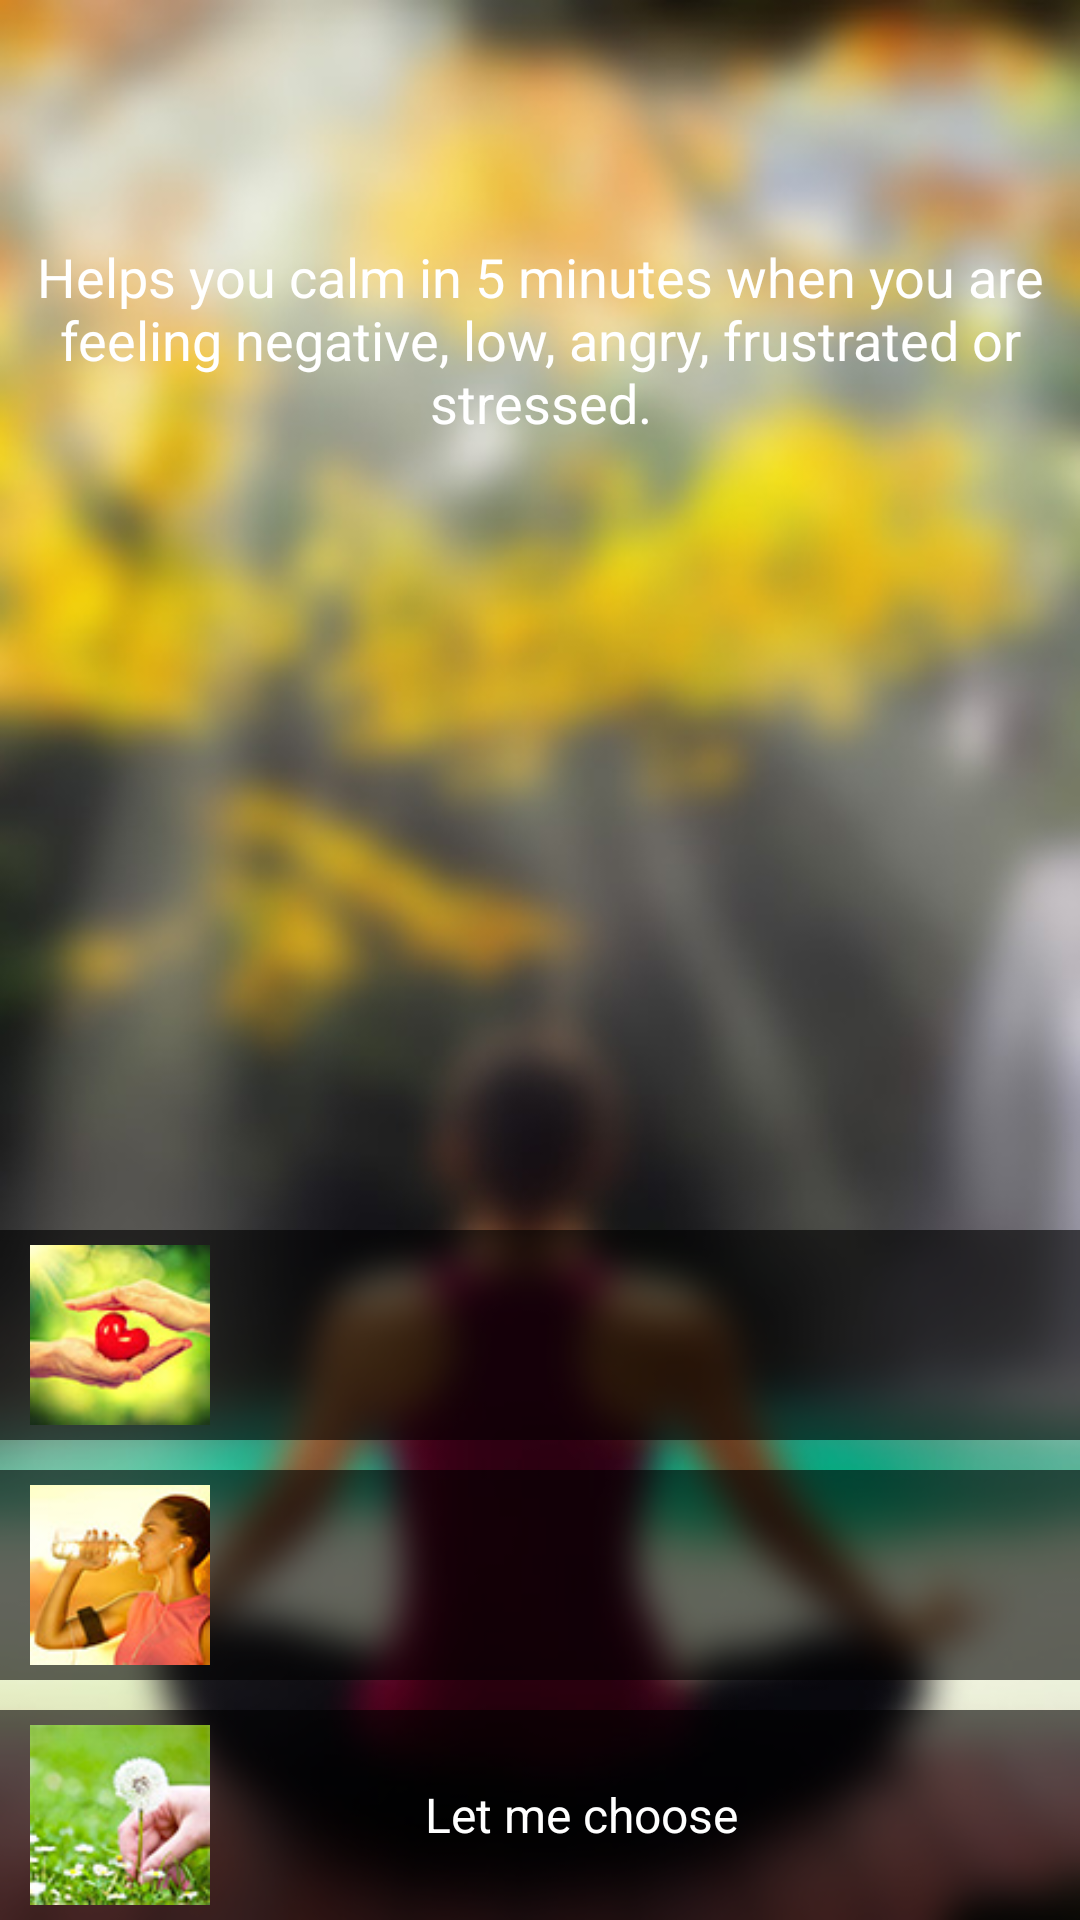

Android layout source for this screen:
<!-- AndroidManifest.xml: application theme AppTheme -->
<!-- res/layout/new_instant_stress_relief.xml -->
<?xml version="1.0" encoding="utf-8"?>
<RelativeLayout
    xmlns:android="http://schemas.android.com/apk/res/android"
    android:orientation="vertical" android:layout_width="match_parent"
    android:layout_height="match_parent"
    android:background="@drawable/instant_relief_background">
    <LinearLayout
        android:id="@+id/title_header"
        android:layout_width="match_parent"
        android:layout_height="wrap_content"
        android:layout_gravity="center"
        android:orientation="vertical"
        android:layout_margin="10dp">

        <TextView
            android:layout_width="match_parent"
            android:layout_height="match_parent"
            android:layout_marginTop="70dp"
            android:gravity="center"
            android:text="@string/relax_relieve"
            android:textSize="18dp"
            android:textStyle="normal"
            android:textColor="@color/white"/>
    </LinearLayout>
    <LinearLayout
        android:layout_alignParentBottom="true"
        android:layout_width="match_parent"
        android:layout_height="wrap_content"
        android:layout_marginTop="10dp"
        android:orientation="vertical">
        <LinearLayout
            android:id="@+id/linear_list1"
            android:layout_width="match_parent"
            android:layout_height="wrap_content"
            android:minHeight="50dp"
            android:orientation="horizontal"
            android:background="@color/bg_screen7">
            <ImageView
                android:id="@+id/list_first_img"
                android:layout_width="0dp"
                android:layout_height="60dp"
                android:layout_gravity="center"
                android:layout_weight=".2"
                android:layout_margin="5dp"
                android:src="@drawable/self_compassion"/>
            <TextView
                android:layout_width="0dp"
                android:layout_height="match_parent"
                android:layout_weight=".65"
                android:text=""
                android:gravity="center"
                android:id="@+id/list_first"
                android:textColor="@color/white"
                android:textSize="16dp"/>
            <TextView
                android:layout_width="0dp"
                android:layout_height="match_parent"
                android:layout_weight=".65"
                android:text="Self compassion"
                android:gravity="center"
                android:id="@+id/tv2list_first"
                android:textColor="@color/white"
                android:textSize="16dp"
                android:visibility="gone"/>
            <TextView
                android:layout_width="0dp"
                android:layout_height="45dp"
                android:gravity="center_vertical"
                android:layout_weight=".15"
                android:layout_marginTop="10dp"
                android:background="@drawable/next_white_icon"/>

        </LinearLayout>
        <LinearLayout
            android:id="@+id/linear_list2"
            android:layout_width="match_parent"
            android:layout_height="wrap_content"
            android:minHeight="50dp"
            android:layout_marginTop="10dp"
            android:orientation="horizontal"
            android:background="@color/bg_screen7">
            <ImageView
                android:id="@+id/list_first_img2"
                android:layout_width="0dp"
                android:layout_height="60dp"
                android:layout_weight=".2"
                android:layout_margin="5dp"
                android:src="@drawable/walk"/>
            <TextView
                android:layout_width="0dp"
                android:layout_height="match_parent"
                android:layout_weight=".65"
                android:text=" "
                android:id="@+id/list_first2"
                android:gravity="center"
                android:textColor="@color/white"
                android:textSize="16dp"/>
            <TextView
                android:layout_width="0dp"
                android:layout_height="45dp"
                android:gravity="center_vertical"
                android:layout_weight=".15"
                android:layout_marginTop="10dp"
                android:background="@drawable/next_white_icon"/>

        </LinearLayout>
        <LinearLayout
            android:id="@+id/ll_let_me_choose"
            android:layout_width="match_parent"
            android:layout_height="wrap_content"
            android:minHeight="50dp"
            android:layout_marginTop="10dp"
            android:layout_marginBottom="@dimen/dimen_10dp"
            android:orientation="horizontal"
            android:background="@color/bg_screen7">
            <ImageView
                android:layout_width="0dp"
                android:layout_height="60dp"
                android:layout_weight=".2"
                android:layout_margin="5dp"
                android:src="@drawable/choose_icon"/>
            <TextView
                android:layout_width="0dp"
                android:layout_height="match_parent"
                android:layout_weight=".65"
                android:text="Let me choose"
                android:gravity="center"
                android:textColor="@color/white"
                android:textSize="16dp"/>
            <TextView
                android:layout_width="0dp"
                android:layout_height="45dp"
                android:gravity="center_vertical"
                android:layout_weight=".15"
                android:layout_marginTop="10dp"
                android:background="@drawable/next_white_icon"/>

        </LinearLayout>
    </LinearLayout>
    <ListView
        android:visibility="invisible"
        android:layout_below="@id/image_view"
        android:id="@+id/listView"
        android:layout_width="match_parent"
        android:layout_height="wrap_content" />
</RelativeLayout>
<!-- resources referenced by this layout -->
<resources>
  <color name="bg_screen7">#99000000</color>
  <color name="white">#FFFFFF</color>
  <!-- drawable choose_icon: jpg bitmap (drawable, 6307 bytes) -->
  <!-- drawable instant_relief_background: jpg bitmap (drawable, 51846 bytes) -->
  <!-- drawable self_compassion: jpg bitmap (drawable, 5583 bytes) -->
  <!-- drawable walk: jpg bitmap (drawable, 5690 bytes) -->
  <string name="relax_relieve">Helps you calm in 5 minutes when you are feeling negative, low, angry, frustrated or stressed.</string>
  <style name="AppTheme" parent="Theme.AppCompat.Light.NoActionBar">
          
          <item name="colorPrimary">@color/colorPrimary</item>
          <item name="colorPrimaryDark">@color/colorPrimaryDark</item>
          <item name="colorAccent">@color/colorAccent</item>
          <item name="windowActionBar">false</item>
          <item name="windowNoTitle">true</item>
          <item name="android:minWidth">0dip</item>
          <item name="android:paddingLeft">0dip</item>
          <item name="android:paddingRight">0dip</item>
      </style>
  <color name="colorPrimary">#FFFFFF</color>
  <color name="colorPrimaryDark">#000000</color>
  <color name="colorAccent">#95989A</color>
</resources>
